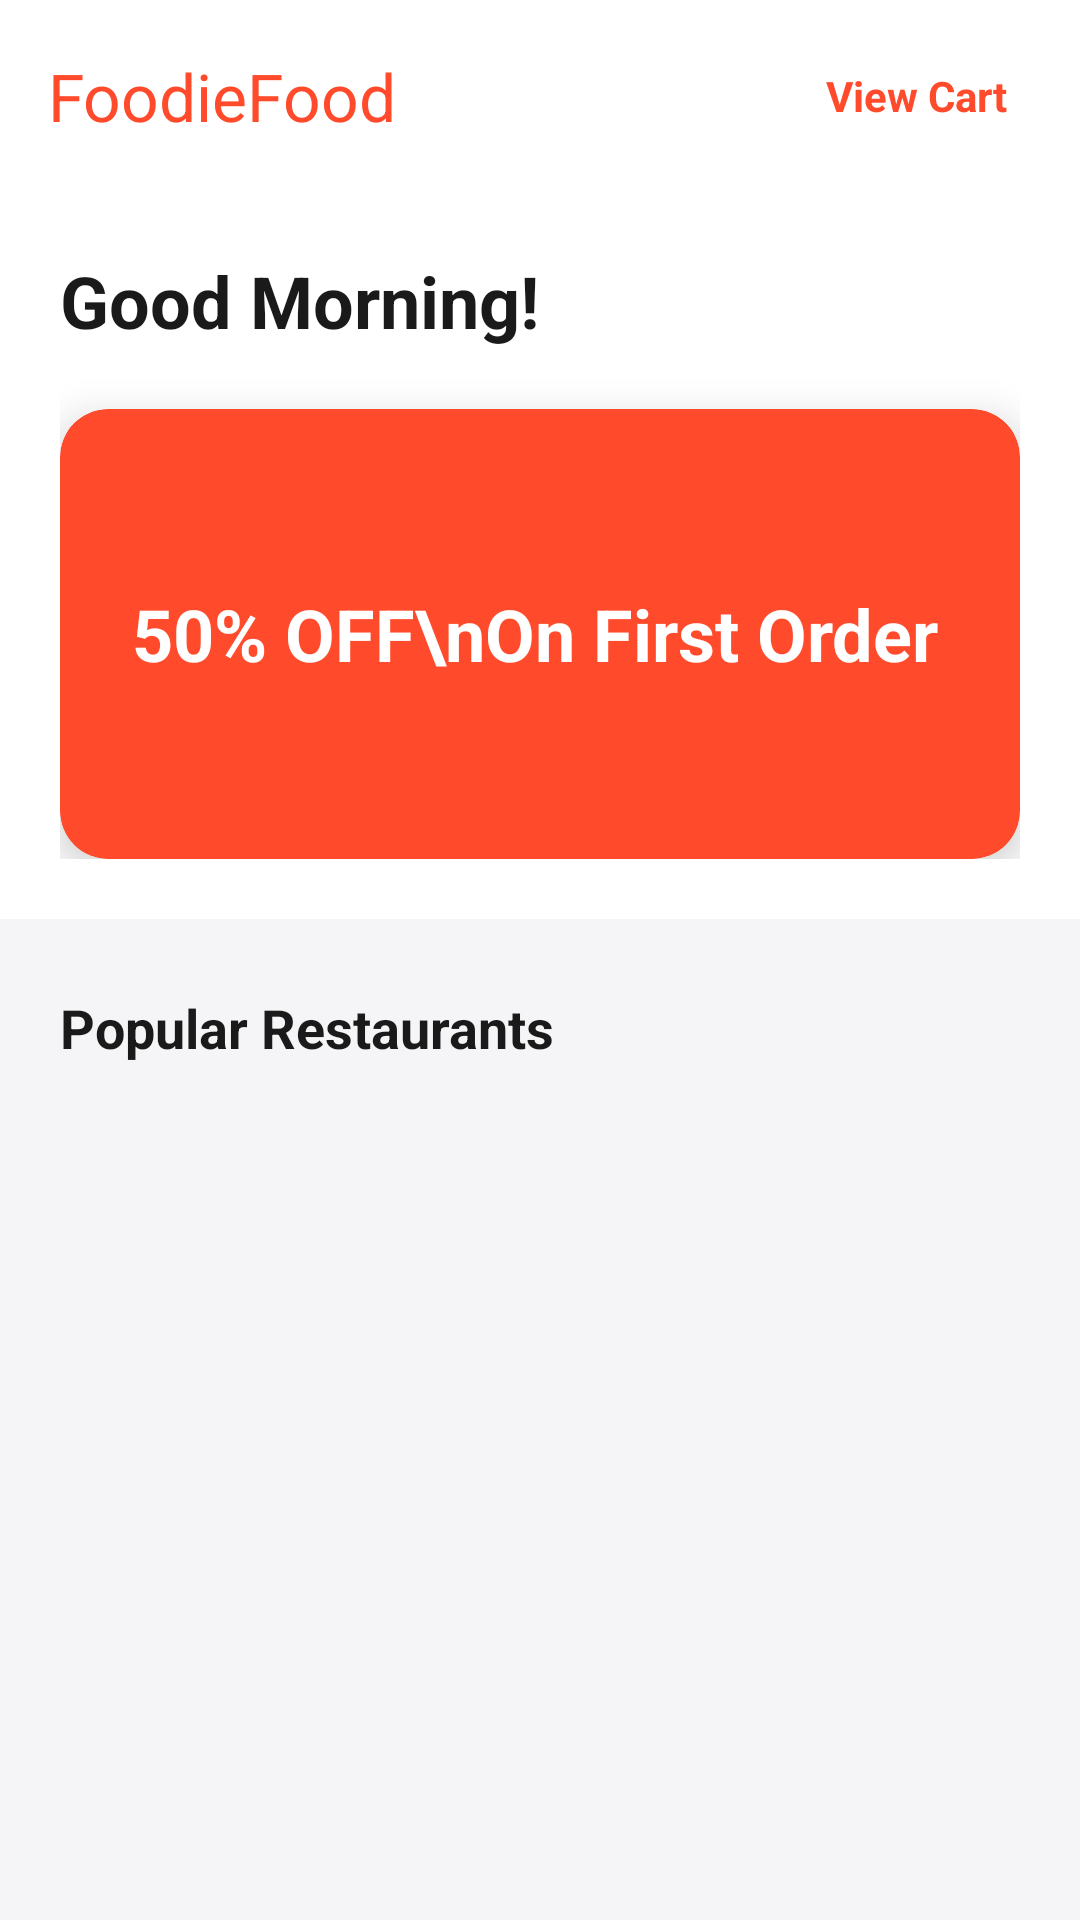

The Android layout XML behind this screen, and the referenced resources:
<!-- AndroidManifest.xml: application theme Theme.FoodieFood -->
<!-- res/layout/activity_dashboard.xml -->
<?xml version="1.0" encoding="utf-8"?>
<androidx.coordinatorlayout.widget.CoordinatorLayout xmlns:android="http://schemas.android.com/apk/res/android"
    xmlns:app="http://schemas.android.com/apk/res-auto"
    xmlns:tools="http://schemas.android.com/tools"
    android:layout_width="match_parent"
    android:layout_height="match_parent"
    android:background="@color/gray_light"
    tools:context=".DashboardActivity">

    <com.google.android.material.appbar.AppBarLayout
        android:layout_width="match_parent"
        android:layout_height="wrap_content"
        android:background="@color/white"
        app:elevation="0dp">
        <androidx.appcompat.widget.Toolbar
            android:id="@+id/toolbar"
            android:layout_width="match_parent"
            android:layout_height="?attr/actionBarSize"
            app:title="FoodieFood"
            app:titleTextColor="@color/primaryColor">
            <TextView
                android:id="@+id/btn_view_cart_top"
                android:layout_width="wrap_content"
                android:layout_height="wrap_content"
                android:text="View Cart"
                android:textColor="@color/primaryColor"
                android:textStyle="bold"
                android:layout_gravity="end"
                android:layout_marginEnd="16dp"
                android:padding="8dp"/>
        </androidx.appcompat.widget.Toolbar>
    </com.google.android.material.appbar.AppBarLayout>

    <androidx.core.widget.NestedScrollView
        android:layout_width="match_parent"
        android:layout_height="match_parent"
        app:layout_behavior="@string/appbar_scrolling_view_behavior">

        <LinearLayout
            android:layout_width="match_parent"
            android:layout_height="wrap_content"
            android:orientation="vertical"
            android:paddingBottom="24dp">

            <LinearLayout
                android:layout_width="match_parent"
                android:layout_height="wrap_content"
                android:orientation="vertical"
                android:padding="20dp"
                android:background="@color/white">

                <TextView
                    android:layout_width="wrap_content"
                    android:layout_height="wrap_content"
                    android:text="Good Morning!"
                    android:textSize="24sp"
                    android:textStyle="bold"
                    android:textColor="@color/black" />

                <com.google.android.material.card.MaterialCardView
                    style="@style/ModernCard"
                    android:layout_width="match_parent"
                    android:layout_height="150dp"
                    android:layout_marginTop="20dp"
                    app:cardBackgroundColor="@color/primaryColor"
                    app:cardElevation="8dp">
                    <TextView
                        android:layout_width="wrap_content"
                        android:layout_height="wrap_content"
                        android:text="50% OFF\nOn First Order"
                        android:textColor="@color/white"
                        android:textSize="24sp"
                        android:textStyle="bold"
                        android:layout_gravity="center_vertical"
                        android:layout_marginStart="24dp" />
                </com.google.android.material.card.MaterialCardView>
            </LinearLayout>

            <TextView
                android:layout_width="wrap_content"
                android:layout_height="wrap_content"
                android:text="Popular Restaurants"
                android:textSize="18sp"
                android:textStyle="bold"
                android:textColor="@color/black"
                android:layout_marginTop="24dp"
                android:layout_marginStart="20dp"
                android:layout_marginBottom="8dp"/>

            <androidx.recyclerview.widget.RecyclerView
                android:id="@+id/rv_restaurants"
                android:layout_width="match_parent"
                android:layout_height="wrap_content"
                tools:listitem="@layout/item_restaurant" />

        </LinearLayout>
    </androidx.core.widget.NestedScrollView>

</androidx.coordinatorlayout.widget.CoordinatorLayout>
<!-- res/layout/item_restaurant.xml (included above) -->
<?xml version="1.0" encoding="utf-8"?>
<com.google.android.material.card.MaterialCardView xmlns:android="http://schemas.android.com/apk/res/android"
    xmlns:app="http://schemas.android.com/apk/res-auto"
    style="@style/ModernCard"
    android:layout_width="match_parent"
    android:layout_height="wrap_content"
    android:layout_marginHorizontal="16dp"
    android:layout_marginVertical="8dp"
    app:cardElevation="4dp">

    <LinearLayout
        android:layout_width="match_parent"
        android:layout_height="wrap_content"
        android:orientation="horizontal"
        android:padding="12dp">

        <com.google.android.material.card.MaterialCardView
            android:layout_width="80dp"
            android:layout_height="80dp"
            app:cardCornerRadius="12dp"
            app:cardElevation="0dp">
            <ImageView
                android:id="@+id/iv_restaurant"
                android:layout_width="match_parent"
                android:layout_height="match_parent"
                android:scaleType="centerCrop"
                android:src="@drawable/ic_launcher_background" />
        </com.google.android.material.card.MaterialCardView>

        <LinearLayout
            android:layout_width="0dp"
            android:layout_weight="1"
            android:layout_height="wrap_content"
            android:orientation="vertical"
            android:layout_marginStart="16dp"
            android:layout_gravity="center_vertical">

            <TextView
                android:id="@+id/tv_restaurant_name"
                android:layout_width="wrap_content"
                android:layout_height="wrap_content"
                android:text="Restaurant Name"
                android:textSize="18sp"
                android:textStyle="bold"
                android:textColor="@color/black" />

            <TextView
                android:id="@+id/tv_restaurant_type"
                android:layout_width="wrap_content"
                android:layout_height="wrap_content"
                android:text="Cuisine Type"
                android:textColor="@color/gray_medium"
                android:textSize="14sp"
                android:layout_marginTop="2dp"/>

            <LinearLayout
                android:layout_width="wrap_content"
                android:layout_height="wrap_content"
                android:orientation="horizontal"
                android:layout_marginTop="4dp"
                android:gravity="center_vertical">
                <ImageView
                    android:layout_width="14dp"
                    android:layout_height="14dp"
                    android:src="@android:drawable/btn_star_big_on"
                    app:tint="@color/accent_gold" />
                <TextView
                    android:id="@+id/tv_restaurant_rating"
                    android:layout_width="wrap_content"
                    android:layout_height="wrap_content"
                    android:text="4.5"
                    android:layout_marginStart="4dp"
                    android:textSize="14sp"
                    android:textColor="@color/black"
                    android:textStyle="bold" />
            </LinearLayout>
        </LinearLayout>
    </LinearLayout>
</com.google.android.material.card.MaterialCardView>
<!-- resources referenced by this layout -->
<resources>
  <color name="accent_gold">#FFD700</color>
  <color name="black">#FF1A1A1A</color>
  <color name="gray_light">#F5F5F7</color>
  <color name="gray_medium">#8E8E93</color>
  <color name="primaryColor">#FF4B2B</color>
  <color name="white">#FFFFFFFF</color>
  <style name="ModernCard" parent="Widget.Material3.CardView.Elevated">
          <item name="cardCornerRadius">16dp</item>
          <item name="cardElevation">2dp</item>
          <item name="cardBackgroundColor">@color/white</item>
      </style>
  <style name="Theme.FoodieFood" parent="Theme.Material3.DayNight.NoActionBar">
          
          <item name="colorPrimary">@color/primaryColor</item>
          <item name="colorSecondary">@color/secondaryColor</item>
          <item name="android:statusBarColor">@color/white</item>
          <item name="android:windowLightStatusBar">true</item>
          <item name="android:windowBackground">@color/white</item>
      </style>
  <color name="secondaryColor">#FFD4C2</color>
</resources>
